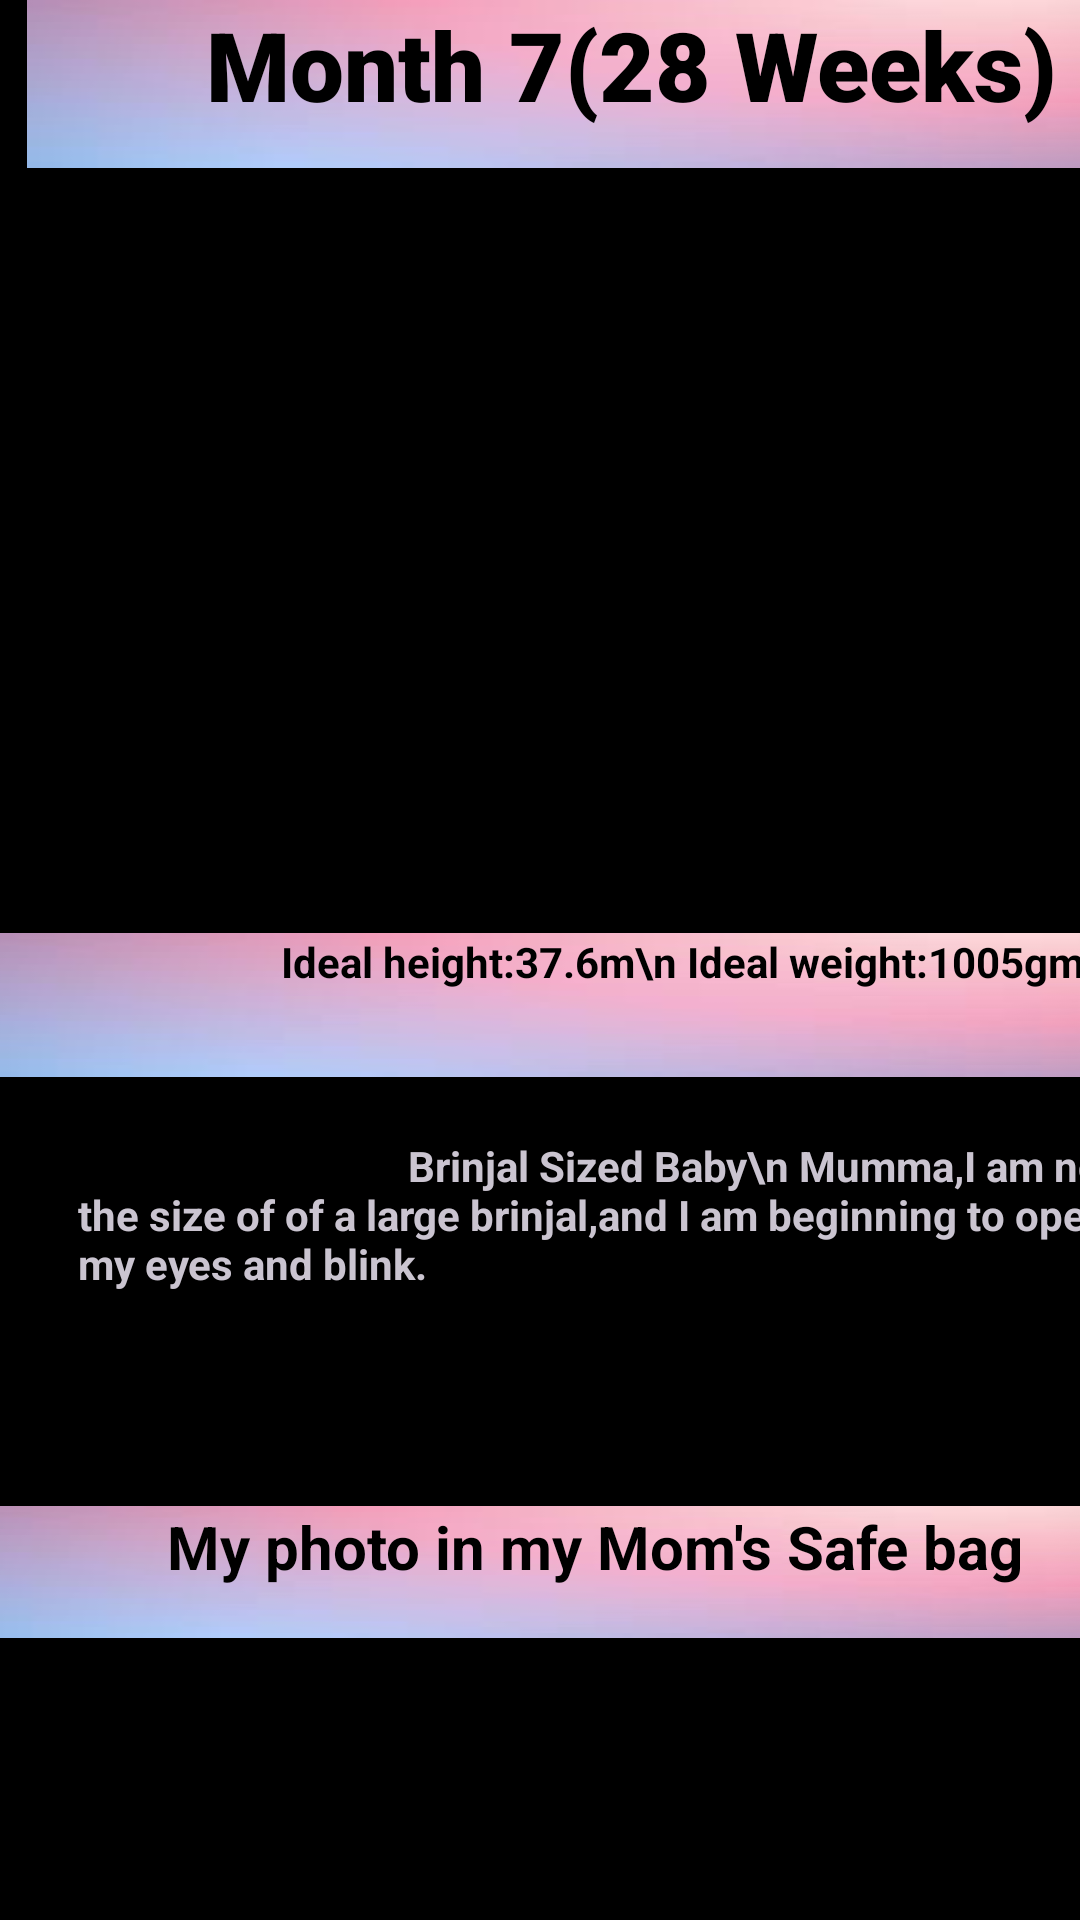

Reconstruct the res/layout file that produces this screen, plus the resources it refers to.
<!-- AndroidManifest.xml: application theme Theme.Material3.Dark -->
<!-- res/layout/fragment_month7.xml -->
<?xml version="1.0" encoding="utf-8"?>
<FrameLayout xmlns:android="http://schemas.android.com/apk/res/android"
    xmlns:tools="http://schemas.android.com/tools"
    android:layout_width="match_parent"
    android:layout_height="match_parent"
    xmlns:app="http://schemas.android.com/apk/res-auto"
    tools:context=".Month7Fragment">

    
    <ScrollView
        android:layout_width="421dp"
        android:layout_height="match_parent">
        <LinearLayout
            android:layout_width="match_parent"
            android:layout_height="wrap_content"
            android:orientation="vertical"
            android:background="@color/black">
            <TextView
                android:id="@+id/textView4"
                android:layout_width="403dp"
                android:layout_height="56dp"
                android:layout_gravity="center_horizontal"
                android:background="@drawable/download"
                android:fontFamily="sans-serif-black"
                android:text="Month 7(28 Weeks)"
                android:textAlignment="center"
                android:textColor="@color/black"
                android:textSize="32sp"
                android:textStyle="bold" />
            <ImageView
                android:id="@+id/imageView4"
                android:layout_width="match_parent"
                android:layout_height="210dp"
                android:layout_centerInParent="true"
                android:layout_marginTop="45dp"
                android:src="@drawable/month7"
                app:layout_constraintBottom_toBottomOf="@id/textView4"
                app:layout_constraintEnd_toEndOf="parent"
                app:layout_constraintStart_toStartOf="parent"
                app:layout_constraintTop_toBottomOf="@id/imageView4"
                app:layout_constraintTop_toTopOf="parent" />
            <TextView
                android:id="@+id/textView5"
                android:layout_width="434dp"
                android:layout_height="48dp"
                android:layout_gravity="center"
                android:background="@drawable/download"
                android:paddingLeft="100sp"
                android:text="Ideal height:37.6m\n Ideal weight:1005gms"
                android:textColor="@color/black"
                android:textStyle="bold"
                app:layout_constraintBottom_toBottomOf="parent"
                app:layout_constraintEnd_toEndOf="parent"
                app:layout_constraintStart_toStartOf="parent"
                app:layout_constraintTop_toBottomOf="@id/imageView4" />
            <View
                android:id="@+id/view"
                android:layout_width="match_parent"
                android:layout_height="20dp" />

            <TextView
                android:id="@+id/textView11"
                android:layout_width="359dp"
                android:layout_height="123dp"
                android:layout_gravity="center_horizontal"
                android:layout_marginLeft="10sp"
                android:layout_marginRight="15sp"
                android:text="                                 Brinjal Sized Baby\n
Mumma,I am now the size of of a large brinjal,and I am beginning to open my eyes and blink."
                android:textColor="@color/little_pink"
                android:textStyle="bold" />
            <TextView
                android:id="@+id/textView2"
                android:layout_width="430dp"
                android:layout_height="44dp"
                android:layout_gravity="center"
                android:layout_marginLeft="10sp"
                android:layout_marginRight="20sp"
                android:background="@drawable/download"
                android:paddingLeft="70dp"
                android:text="My photo in my Mom's Safe bag "
                android:textColor="@color/black"
                android:textSize="20dp"
                android:textStyle="bold"
                />
            <ImageView
                android:id="@+id/imageView2"
                android:layout_width="270dp"
                android:layout_height="271dp"
                android:src="@drawable/scan7"
                android:layout_gravity="center"/>
            <TextView
                android:id="@+id/textView6"
                android:layout_width="match_parent"
                android:layout_height="wrap_content"
                android:textColor="@color/little_pink"
                android:textSize="20dp"
                android:text="What you are seeing: \n
-Baby-to-be's hair can be seen waving in the amniotic fluid.\n
-this hair is called is called lanugo.\n
-Unfortunately, we can't predict how much hair your baby will have because they will lose all
lanugo before being born and it will be replaced with the hair we're used to seeing on infants at birth "/>

        </LinearLayout>
    </ScrollView>
</FrameLayout>
<!-- resources referenced by this layout -->
<resources>
  <!-- drawable download: jpg bitmap (drawable, 2869 bytes) -->
  <!-- not gathered from this repository: default colours our renderer supplied (Android Studio template values) -->
  <color name="black">#FF000000</color>
</resources>
